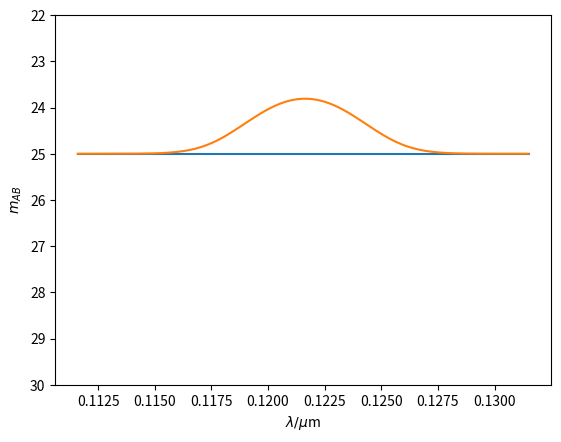

Write the Python code that produced this figure.
import copy
import numpy as np
import matplotlib.pyplot as plt

class FakeSpectrum(object):

    def __init__(self,nuIndex=0, lowerLambda=100,upperLambda=30000,
                 normalisationMag=25,activateIGM=True,activateLya=True):
        """
        Instance with attributes wavelength & flux
        """
        self.cSpeed = 3.0E+8
        self.normalisationWavelength = 25000.0 #2.5microns

        self.nuIndex = nuIndex
        self.nuNorm = self.setNuNorm(normalisationMag)

        self.lambdaIndex = nuIndex-2.0
        self.lambdaNorm = self.setLambdaNorm(normalisationMag)

        self.wavelength = np.arange(lowerLambda,upperLambda,1)
        self.frequency = self.fluxdensityUnitSwap(self.wavelength)

        self.f_flux = self.spectrumNuModel(self.frequency,self.nuIndex)
        self.w_flux = self.spectrumLambdaModel(self.wavelength,
                                               self.lambdaIndex)

        if activateIGM:
            self.IGM_absorption()
        if activateLya:
            self.implementDiracLya()    

    ### Testing Region  ->  Implementing fake emission line
    ########################################################################
    @staticmethod
    def gaussianFunc(A,sigma,mu,x):
        #A=norm constant, sigma&mu of gaussian evaluated @ x
        norm = A / ( (2.0*np.pi)**(0.5) * sigma )
        exponent = -(x-mu)**(2.0) / (2.0 * sigma**2.0 )
        return norm*np.exp(exponent)
    
    def equivalentWidthIntegral(self):
        lineWidth = 20.0 #sigma of Gaussian in Angstroms
        lineCenter = 1215.7 #wavelength of Lya emission line
        integLimits = (lineCenter-5.*lineWidth,lineCenter+5.*lineWidth)
        lineConst = 7.366E-16 #erg/s/cm2/A

        wavelengthBool = ( (self.wavelength > integLimits[0]) & 
                            (self.wavelength < integLimits[1]) )
        wSelection = self.wavelength[wavelengthBool]
        wfSelection = self.w_flux[wavelengthBool]
        # print(wSelection)
        # print(wfSelection)

        lineFlux = self.gaussianFunc(lineConst,lineWidth,lineCenter, wSelection)
        wf_fl = wfSelection+lineFlux
        print(wf_fl/wfSelection)
        print(1.0 - wf_fl/wfSelection)
        print(np.sum(1.0 - wf_fl/wfSelection))
        print( np.sum( (wf_fl-wfSelection)/wfSelection) )

        test = copy.deepcopy(self.w_flux)
        test[wavelengthBool] += lineFlux
        fig,axs = plt.subplots()
        # axs.plot(self.wavelength/1E4,test)
        # axs.plot(self.wavelength/1E4,self.w_flux)
        # axs.plot(wSelection/1E4,wf_fl)
        # axs.plot(wSelection/1E4,wfSelection)

        axs.plot(wSelection/1E4,self.w_fluxToAB(wfSelection,wSelection))
        axs.plot(wSelection/1E4,self.w_fluxToAB(wf_fl,wSelection))

        axs.set_xlabel(r'$\lambda/\mu$m')
        axs.set_ylabel(r'$m_{AB}$')
        axs.set_ylim(ymax=30,ymin=22)
        axs.invert_yaxis()
        
        plt.show()
        
        # # lineFlux = self.gaussianFunc(lineConst,lineWidth,lineCenter, wSelection)
        equivalentWidth = np.sum( (wf_fl-wfSelection)/wfSelection )
        print(equivalentWidth)
        """
        Note for tomorrow:
        The basic implementation of the gaussian is done, tidy it up + add 
        required functionality to the func & wrap properly in the class.
        """


    def implementDiracLya(self):
        idx = np.argmin(np.abs(self.wavelength-1215.7))
        equivalentWidth = 10.0
        A = equivalentWidth * 7.366E-18
        self.w_flux[idx] += A
        self.f_flux[idx] += self.fluxdensityUnitSwap(A,'wavelength',1216.0)  
    ########################################################################


    def IGM_absorption(self):
        #Flux should be set to 0 at lambda<1.216um or freq>2.4653985e+14Hz
        IGM_bool = (self.wavelength<1216)
        self.f_flux[IGM_bool] = 9.1201084e-60
        self.w_flux[IGM_bool] = (9.1201082e-50 * self.cSpeed
                                /self.wavelength[IGM_bool]**2.0)

    def setLambdaNorm(self,normalisationMag):
        w_flux = self.fluxdensityUnitSwap( self.ABTof_flux(normalisationMag),
                                    'frequency', self.normalisationWavelength )
        return w_flux / self.normalisationWavelength**self.lambdaIndex

    def setNuNorm(self,normalisationMag): #3.6307805E-30
        self.normalisationNu = 1E10*self.cSpeed/self.normalisationWavelength
        return (self.ABTof_flux(normalisationMag)
                / self.normalisationNu**self.nuIndex )

    def fluxdensityUnitSwap(self,fluxdensity,currentUnit='wavelength',
                            wavelength=None):
        """
        Converts from F_lam [erg/s/cm2/A] <-> F_nu [erg/s/cm2/Hz]
        """
        if wavelength is None:
            wavelength = self.wavelength

        if currentUnit == 'wavelength':  #fv=3.34x10^-19 * l**2 * fl
            return fluxdensity * wavelength**2.0 * 1.0E-10 / self.cSpeed
        elif currentUnit == 'frequency': #fl=3x10^18 * fv / l**2
            return fluxdensity * 1.0E+10 * self.cSpeed / wavelength**2.0

    def spectrumNuModel(self,frequency,nuIndex):
        """
        Spectrum modelled as fv=a*frequency**nuIndex
        """
        return self.nuNorm*frequency**nuIndex

    def spectrumLambdaModel(self,wavelength,lambdaIndex):
        """
        Spectrum modelled as fl=b*wavelength**alpha, where alpha=nuIndex-2
        """
        return self.lambdaNorm*wavelength**lambdaIndex

    def f_fluxToAB(self,f_flux):
        return -2.5*np.log10(f_flux)-48.6
    
    def w_fluxToAB(self,w_flux,wavelength=None):
        if wavelength is None:
            return -2.5*np.log10(self.fluxdensityUnitSwap(w_flux))-48.6
        else:
            return -2.5*np.log10(self.fluxdensityUnitSwap(w_flux,'wavelength',
                                wavelength) )-48.6

    def ABTof_flux(self,mag):
        return 10.0**(-(mag+48.6)/2.5)

    def showSpectrum(self):
        _,axs = plt.subplots()
        axs.plot(self.wavelength/1E4,self.f_fluxToAB(self.f_flux))
        axs.set_xlabel(r'$\lambda/\mu$m')
        axs.set_ylabel(r'$m_{AB}$')
        axs.set_xlim(xmin=0.,xmax=3.0)
        axs.set_ylim(ymax=30,ymin=22)
        axs.invert_yaxis()
        plt.show()

def main():
    nuIndex = 0.0
    sed = FakeSpectrum(0,100,30000,25,False,False)
    sed.equivalentWidthIntegral()
    # sed.showSpectrum()
    

if __name__ == '__main__':
    main()
